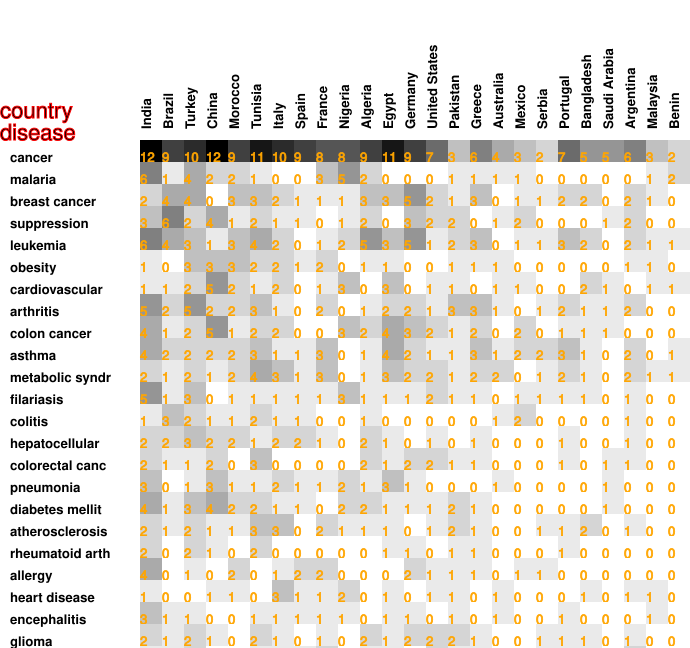

The data file committed next to this chart (first rows):
12, 9, 10, 12, 9, 11, 10, 9, 8, 8, 9, 11, 9, 7, 3, 6, 4, 3, 2, 7, 5, 5, 6, 3
6, 1, 4, 2, 2, 1, 0, 0, 3, 5, 2, 0, 0, 0, 1, 1, 1, 1, 0, 0, 0, 0, 0, 1
2, 4, 4, 0, 3, 3, 2, 1, 1, 1, 3, 3, 5, 2, 1, 3, 0, 1, 1, 2, 2, 0, 2, 1
3, 6, 2, 4, 1, 2, 1, 1, 0, 1, 2, 0, 3, 2, 2, 0, 1, 2, 0, 0, 0, 1, 2, 0
6, 4, 3, 1, 3, 4, 2, 0, 1, 2, 5, 3, 5, 1, 2, 3, 0, 1, 1, 3, 2, 0, 2, 1
1, 0, 3, 3, 3, 2, 2, 1, 2, 0, 1, 1, 0, 0, 1, 1, 1, 0, 0, 0, 0, 0, 1, 1
1, 1, 2, 5, 2, 1, 2, 0, 1, 3, 0, 3, 0, 1, 1, 0, 1, 1, 0, 0, 2, 1, 0, 1
5, 2, 5, 2, 2, 3, 1, 0, 2, 0, 1, 2, 2, 1, 3, 3, 1, 0, 1, 2, 1, 1, 2, 0
4, 1, 2, 5, 1, 2, 2, 0, 0, 3, 2, 4, 3, 2, 1, 2, 0, 2, 0, 1, 1, 1, 0, 0
4, 2, 2, 2, 2, 3, 1, 1, 3, 0, 1, 4, 2, 1, 1, 3, 1, 2, 2, 3, 1, 0, 2, 0
2, 1, 2, 1, 2, 4, 3, 1, 3, 0, 1, 3, 2, 2, 1, 2, 2, 0, 1, 2, 1, 0, 2, 1
5, 1, 3, 0, 1, 1, 1, 1, 1, 3, 1, 1, 1, 2, 1, 1, 0, 1, 1, 1, 1, 0, 1, 0
1, 3, 2, 1, 1, 2, 1, 1, 0, 0, 1, 0, 0, 0, 0, 0, 1, 2, 0, 0, 0, 0, 1, 0
2, 2, 3, 2, 2, 1, 2, 2, 1, 0, 2, 1, 0, 1, 0, 1, 0, 0, 0, 1, 0, 0, 1, 0
2, 1, 1, 2, 0, 3, 0, 0, 0, 0, 2, 1, 2, 2, 1, 1, 0, 0, 0, 1, 0, 1, 1, 0
3, 0, 1, 3, 1, 1, 2, 1, 1, 2, 1, 3, 1, 0, 0, 0, 1, 0, 0, 0, 0, 1, 0, 0
4, 1, 3, 4, 2, 2, 1, 1, 0, 2, 2, 1, 1, 1, 2, 1, 0, 0, 0, 0, 0, 1, 0, 0
2, 1, 2, 1, 1, 3, 3, 0, 2, 1, 1, 1, 0, 1, 2, 1, 0, 0, 1, 1, 2, 0, 1, 0
2, 0, 2, 1, 0, 2, 0, 0, 0, 0, 0, 1, 1, 0, 1, 1, 0, 0, 0, 1, 0, 0, 0, 0
4, 0, 1, 0, 2, 0, 1, 2, 2, 0, 0, 0, 2, 1, 1, 1, 0, 1, 1, 0, 0, 0, 0, 0
1, 0, 0, 1, 1, 0, 3, 1, 1, 2, 0, 1, 0, 1, 1, 0, 1, 0, 0, 0, 1, 0, 1, 1
3, 1, 1, 0, 0, 1, 1, 1, 1, 1, 0, 1, 1, 0, 1, 0, 1, 0, 0, 1, 0, 0, 0, 1
2, 1, 2, 1, 0, 2, 1, 0, 1, 0, 2, 1, 2, 2, 2, 1, 0, 0, 1, 1, 1, 0, 1, 0
1, 1, 2, 0, 0, 1, 1, 1, 2, 0, 1, 1, 0, 2, 1, 1, 0, 0, 1, 1, 1, 0, 2, 0
1, 0, 1, 2, 1, 0, 0, 0, 0, 0, 2, 0, 0, 0, 1, 1, 0, 0, 0, 0, 0, 0, 0, 0
